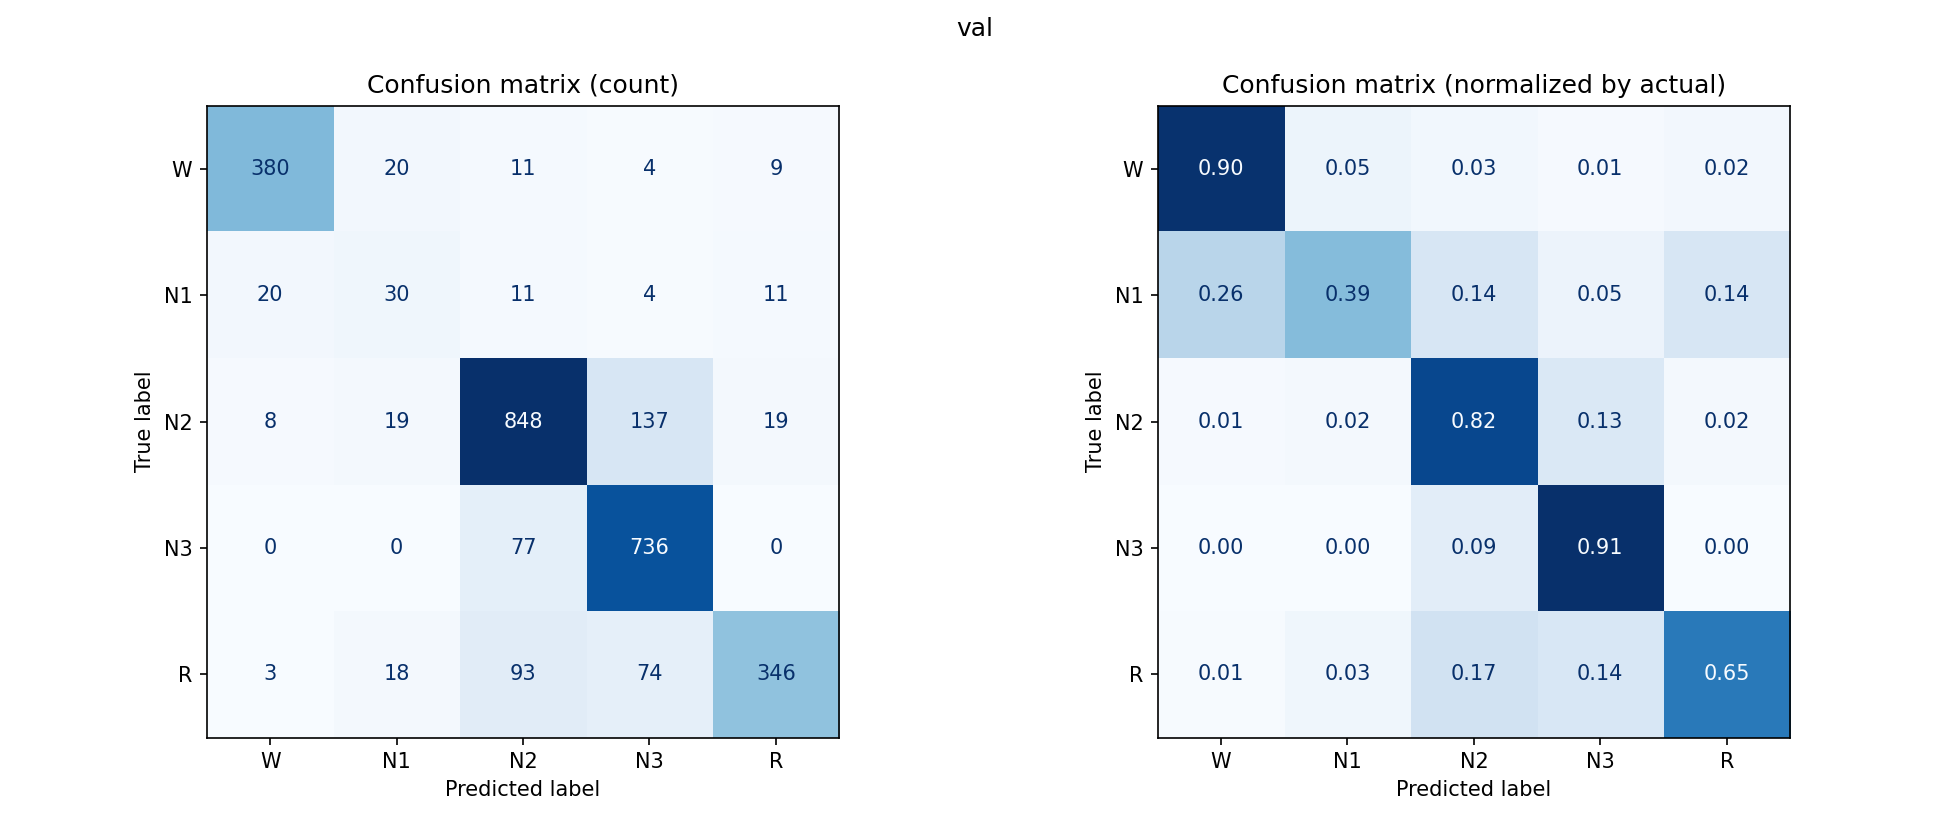

Data behind this chart, as committed beside it:
, W, N1, N2, N3, R
W, 380, 20, 11, 4, 9
N1, 20, 30, 11, 4, 11
N2, 8, 19, 848, 137, 19
N3, 0, 0, 77, 736, 0
R, 3, 18, 93, 74, 346
